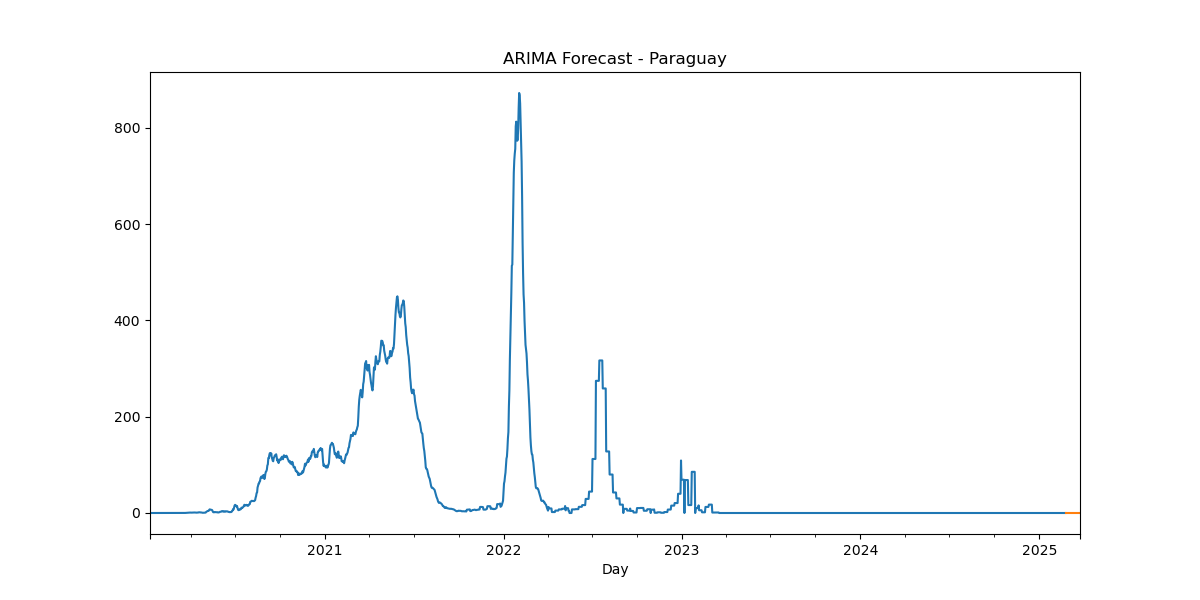

The file beside this chart, header and first rows:
, predicted_mean
2025-02-24, 1.93e-322
2025-02-25, 2.2e-322
2025-02-26, 2.37e-322
2025-02-27, 2.47e-322
2025-02-28, 2.5e-322
2025-03-01, 2.57e-322
2025-03-02, 2.57e-322
2025-03-03, 2.57e-322
2025-03-04, 2.57e-322
2025-03-05, 2.57e-322
2025-03-06, 2.57e-322
2025-03-07, 2.57e-322
2025-03-08, 2.57e-322
2025-03-09, 2.57e-322
2025-03-10, 2.57e-322
2025-03-11, 2.57e-322
2025-03-12, 2.57e-322
2025-03-13, 2.57e-322
2025-03-14, 2.57e-322
2025-03-15, 2.57e-322
2025-03-16, 2.57e-322
2025-03-17, 2.57e-322
2025-03-18, 2.57e-322
2025-03-19, 2.57e-322
2025-03-20, 2.57e-322
2025-03-21, 2.57e-322
2025-03-22, 2.57e-322
2025-03-23, 2.57e-322
2025-03-24, 2.57e-322
2025-03-25, 2.57e-322
